Image classification data set "ripeness_multistage" (ShyamAlancode/Fruit-Screening on GitHub). Class labels (3): immature, mature, semi mature.

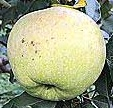
Label: semi mature

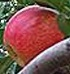
Label: mature

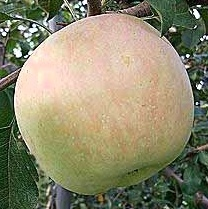
Label: semi mature

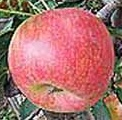
Label: mature

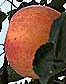
Label: mature

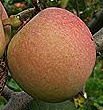
Label: mature
